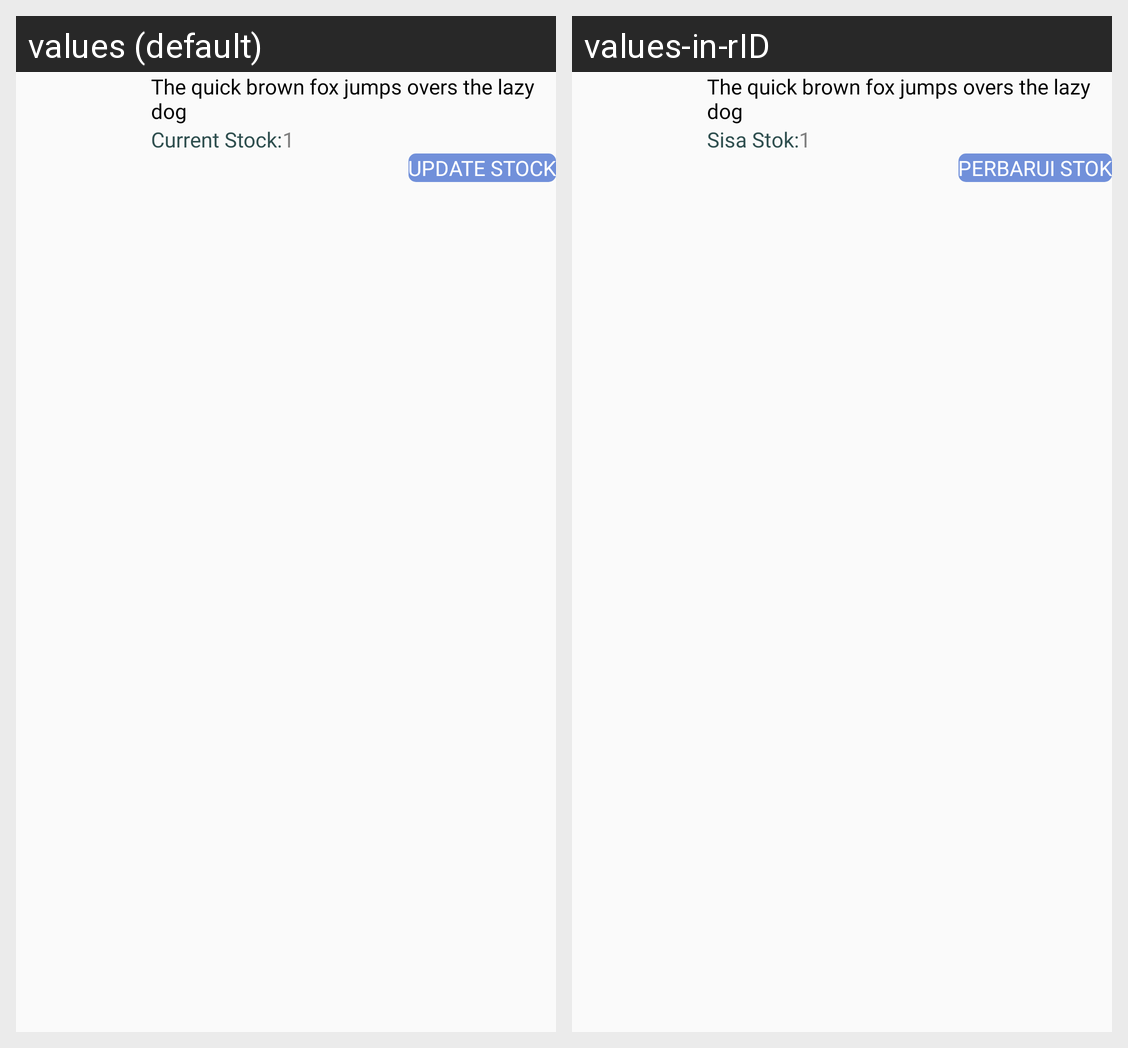

This grid shows one Android layout under two languages. Give, for every string resource on the screen, its name, the default text and each shown locale's text.
Android screen res/layout/adapter_product_us.xml rendered under 2 locales, left to right: values (default), values-in-rID. Device: Nexus 5 (rendered at 1080×1920; each locale shown at half size, 540×960, under a caption strip naming it); theme AppTheme.
Strings drawn on this screen, with the default value and each locale's value (text and hints the layout hard-codes, and strings that could not be matched under every locale, appear in the picture but are not listed):

test
  values: The quick brown fox jumps overs the lazy dog
  values-in-rID: The quick brown fox jumps overs the lazy dog

current_stock
  values: Current Stock:
  values-in-rID: Sisa Stok:

update_stock
  values: Update Stock
  values-in-rID: Perbarui Stok
